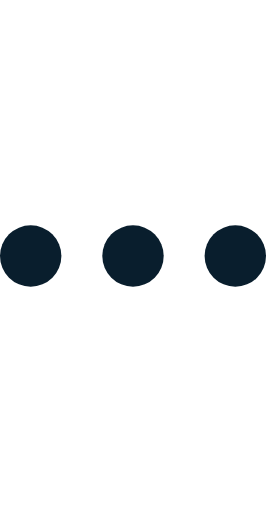
t = 0.00 s
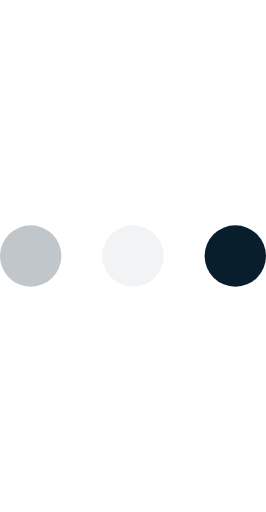
t = 0.23 s
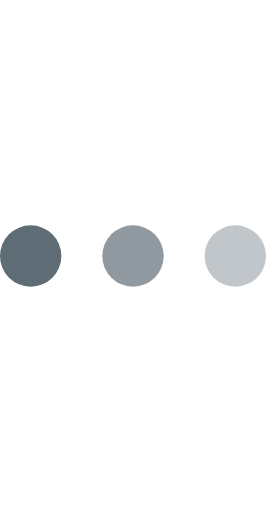
t = 0.43 s
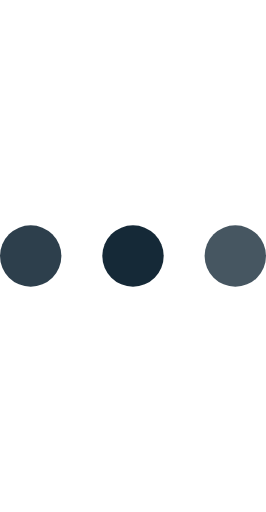
t = 0.68 s
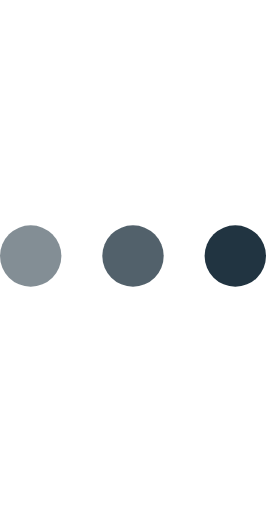
t = 0.85 s
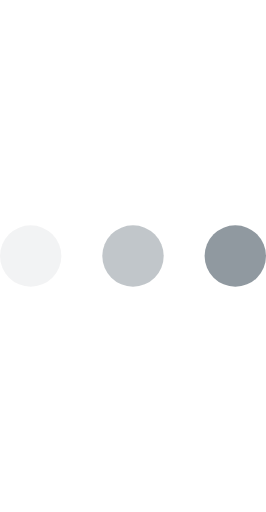
t = 1.08 s

The animated SVG that drew these frames (rendered in a browser with its animation timeline set to each time). Animation: 3 SMIL elements (animate=3); one cycle of 1.30 s, repeats indefinitely.

<svg
    version="1.1"
    id="L4"
    xmlns="http://www.w3.org/2000/svg"
    xmlns:xlink="http://www.w3.org/1999/xlink"
    x="0px"
    y="0px"
    viewBox="0 0 52 100"
    enable-background="new 0 0 0 0"
    xml:space="preserve"
  >
    <circle fill="#091E2D" stroke="none" cx="6" cy="50" r="6">
      <animate
        attributeName="opacity"
        dur="1s"
        values="0;1;0"
        repeatCount="indefinite"
        begin="0.1"
      />
    </circle>
    <circle fill="#091E2D" stroke="none" cx="26" cy="50" r="6">
      <animate
        attributeName="opacity"
        dur="1s"
        values="0;1;0"
        repeatCount="indefinite"
        begin="0.2"
      />
    </circle>
    <circle fill="#091E2D" stroke="none" cx="46" cy="50" r="6">
      <animate
        attributeName="opacity"
        dur="1s"
        values="0;1;0"
        repeatCount="indefinite"
        begin="0.3"
      />
    </circle>
  </svg>
